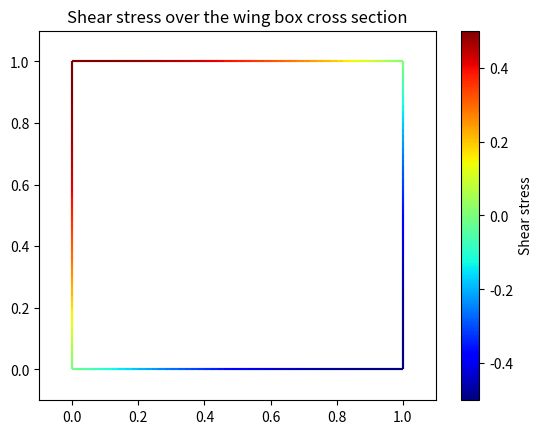

The script that saved this image:
import matplotlib.pyplot as plt
from matplotlib.collections import LineCollection
from matplotlib import colors as mcolors
import numpy as np

Vz = 1
Vx = 1
Izz = 1
Ixx = 1
t = 1
h = 1
w =1


def shearstress(x, z):
    if x == 0: #Left skin
        if x < h / 2:
            return -q2_z(z) + -q1_x(h/2 - z)
        else:
            return -q2_z(z) + q1_x(z-h/2)
    if z == 0: #bottom skin
        if x < w/2:
            return -q1_z(w/2-x) + -q2_x(x)
        else:
            return q3_z(w-x) + -q2_x(x)
    if abs(x-w) < 0.01: #right skins
        if x < h / 2:
            return q2_z(h-z) + -q1_x(h/2-z)
        else:
            return q2_z(h-z) + q3_x(h -z)
    if abs(z-h) < 0.01: #top skin
        if x < w / 2:
            return -q3_z(x) + q2_x(x)
        else:
            return q1_z(x-w/2) + q2_x(x)




def q1_z(s):
    return -Vz/Ixx * t * s * h/2

def q2_z(s):
    return q1_z(w/2) - Vz/Ixx * t * h/2 * s + 0.5 * s**2

def q3_z(s):
    return q2_z(h) + Vz / Ixx * t * s * h / 2


def q1_x(s):
    return Vx/Izz * t * s * w/2

def q2_x(s):
    return q1_x(h/2) + Vx/Izz * t * w/2 * s - 0.5 * s**2

def q3_x(s):
    return q2_x(w) - Vx / Izz * t * s * w / 2


N = 50

# Here are many sets of y to plot vs. x

x1 = np.arange(0, 1 + 1/N, 1/N)
y1 = np.ones(x1.shape)

x2 = np.arange(0, 1 + 1/N, 1/N)
y2 = np.zeros(x2.shape)

y3 = np.arange(0, 1 + 1/N, 1/N)
x3 = np.ones(y3.shape)

y4 = np.arange(0, 1 + 1/N, 1/N)
x4 = np.zeros(y4.shape)

x = np.hstack((x1,np.flip(x3),np.flip(x2),x4))
ys = np.hstack((y1,np.flip(y3),np.flip(y2),y4))
# We need to set the plot limits, they will not autoscale
fig, ax = plt.subplots()
ax.set_xlim(np.min(x) - 0.1, np.max(x) +0.1)
ax.set_ylim(np.min(ys)-0.1, np.max(ys)+0.1)


z = np.array([shearstress(x[i], ys[i]) for i in range(len(ys))])


points_for_stack = np.array([x, ys]).T.reshape(-1, 1, 2)
segments_for_coloring = np.concatenate([points_for_stack[:-1], points_for_stack[1:]], axis=1)
line_segments = LineCollection(segments_for_coloring,  cmap=plt.get_cmap('jet'), norm=plt.Normalize(z.min(), z.max()))
line_segments.set_array(z)
ax.add_collection(line_segments)
axcb = fig.colorbar(line_segments)
axcb.set_label('Shear stress')
ax.set_title('Shear stress over the wing box cross section')
plt.gca().add_collection(line_segments)  # This allows interactive changing of the colormap.
plt.show()